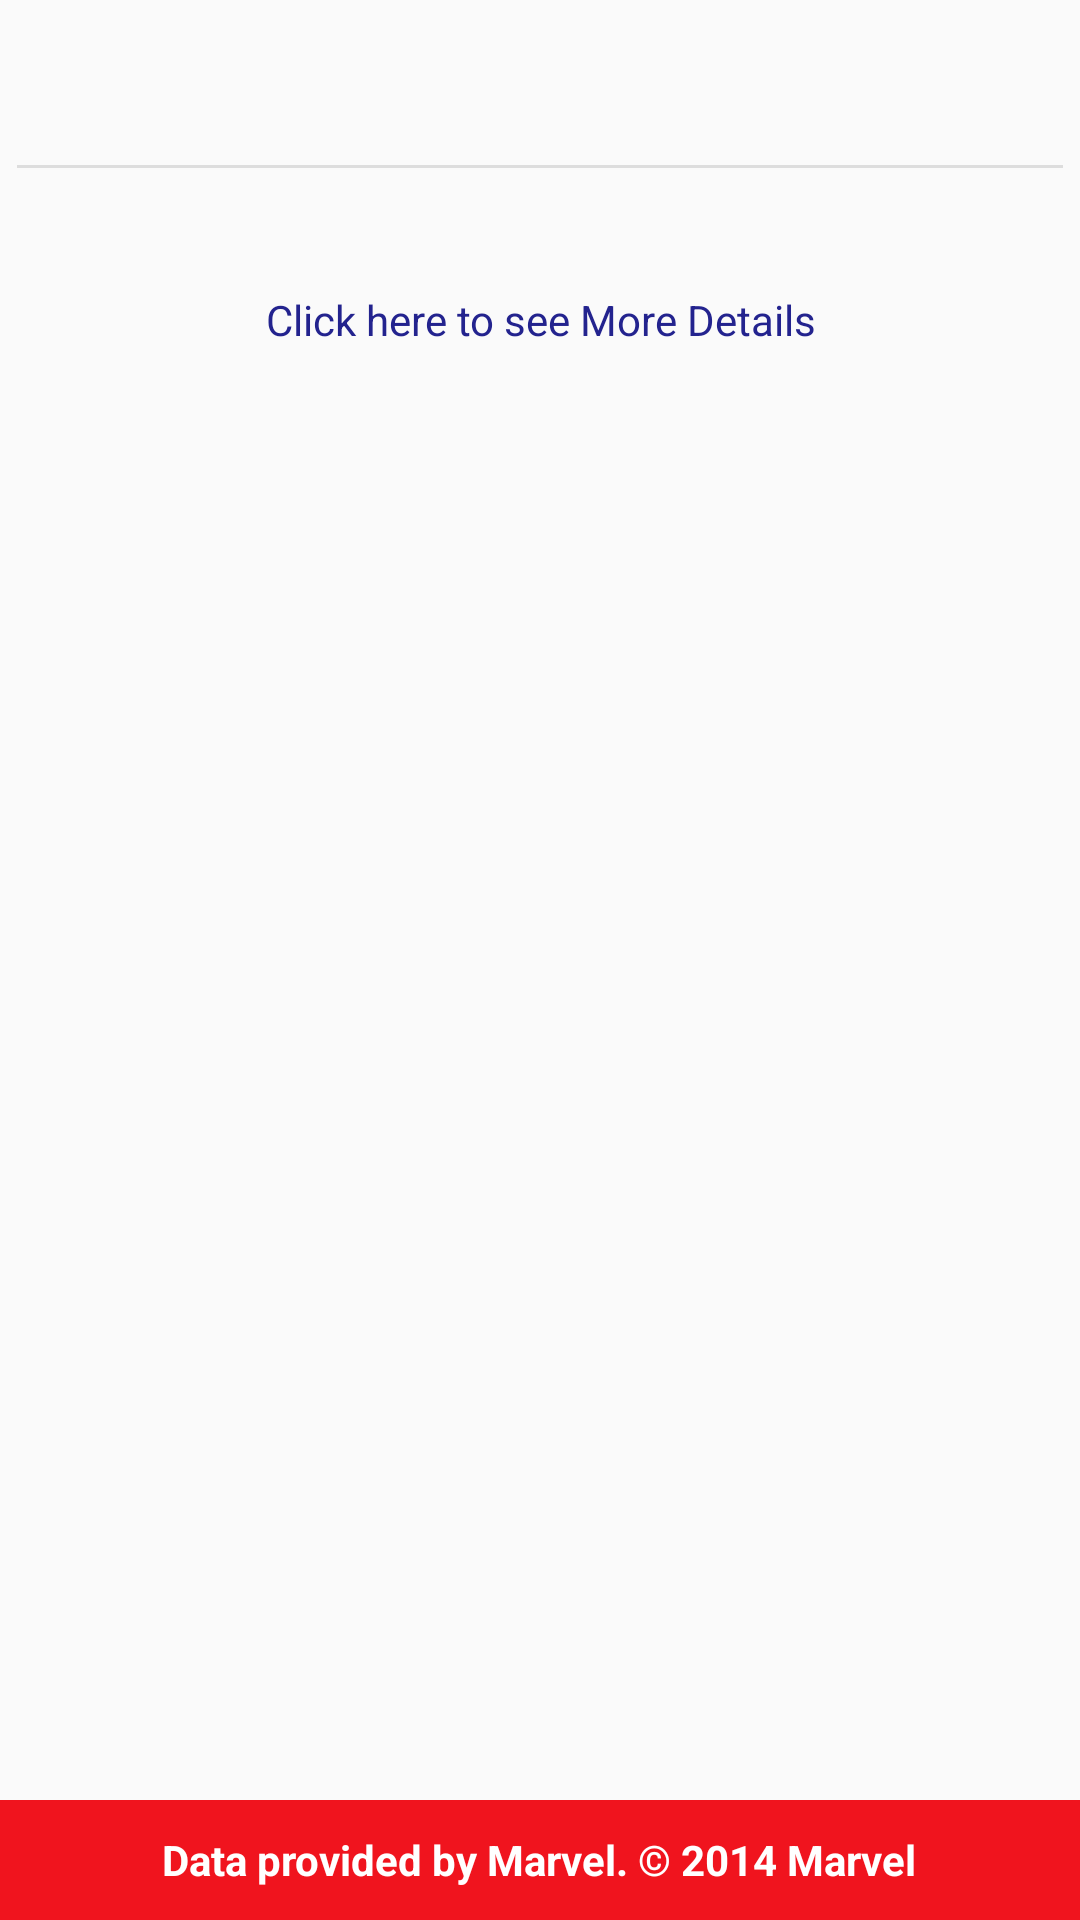

This screen was rendered from an Android layout file. Write that file and the resources it references.
<!-- AndroidManifest.xml: application theme AppTheme -->
<!-- res/layout/fragment_detail_person.xml -->
<LinearLayout xmlns:android="http://schemas.android.com/apk/res/android"
    xmlns:tools="http://schemas.android.com/tools"
    android:layout_width="match_parent"
    android:layout_height="match_parent"
    android:orientation="vertical"
    tools:context="com.runze.yourheroes.DetailPersonFragment">

    <LinearLayout
        android:layout_width="match_parent"
        android:layout_height="0dp"
        android:layout_weight="1"
        android:orientation="vertical"
        android:paddingLeft="@dimen/activity_horizontal_margin"
        android:paddingRight="@dimen/activity_horizontal_margin"
        android:paddingTop="@dimen/activity_vertical_margin"
        android:paddingBottom="@dimen/activity_vertical_margin"
        >
        <TextView
            android:id="@+id/fragment_detail_name"
            android:layout_width="match_parent"
            android:layout_height="wrap_content"
            android:gravity="center_horizontal"
            android:textSize="14sp"
            android:textStyle="bold"
            />
        <ScrollView
            android:layout_width="match_parent"
            android:layout_height="0dp"
            android:layout_weight="1">
            <LinearLayout
                android:layout_width="match_parent"
                android:layout_height="wrap_content"
                android:orientation="vertical"
                android:gravity="center"
                android:padding="6dp">

                <FrameLayout
                    android:layout_width="wrap_content"
                    android:layout_height="wrap_content"
                    android:layout_gravity="center_horizontal">
                    <ImageView
                        android:id="@+id/fragment_detail_image"
                        android:layout_width="wrap_content"
                        android:layout_height="wrap_content"
                        android:gravity="center"/>
                    <ProgressBar
                        android:id="@+id/fragment_detail_progress"
                        android:layout_width="wrap_content"
                        android:layout_height="wrap_content"
                        android:layout_margin="4dp"
                        android:gravity="center"
                        style="@android:style/Widget.ProgressBar.Small"
                        android:visibility="invisible"/>
                </FrameLayout>
                <View
                    android:layout_width="match_parent"
                    android:layout_height="1dp"
                    android:layout_marginTop="6dp"
                    android:layout_marginBottom="6dp"
                    android:background="#dddddd"/>
                <TextView
                    android:id="@+id/fragment_detail_description"
                    android:layout_width="match_parent"
                    android:layout_height="0dp"
                    android:layout_weight="1"/>
                <TextView
                    android:id="@+id/seedetails"
                    android:layout_width="match_parent"
                    android:layout_height="wrap_content"
                    android:layout_marginTop="16dp"
                    android:gravity="center_horizontal"
                    android:text="@string/seedetails"
                    android:clickable="true"
                    android:textColor="@color/color_link"/>
            </LinearLayout>
        </ScrollView>
    </LinearLayout>
    <include layout="@layout/footer" />
</LinearLayout>
<!-- res/layout/footer.xml (included above) -->
<?xml version="1.0" encoding="utf-8"?>
<RelativeLayout xmlns:android="http://schemas.android.com/apk/res/android"
    android:layout_width="match_parent"
    android:layout_height="40dp"
    android:orientation="vertical"
    android:background="@color/background_main">

    <TextView
        android:layout_width="wrap_content"
        android:layout_height="wrap_content"
        android:layout_centerInParent="true"
        android:text="@string/marvel_copyright"
        android:textSize="14dp"
        android:textStyle="bold"
        android:textColor="@color/text_white"/>

</RelativeLayout>
<!-- resources referenced by this layout -->
<resources>
  <color name="background_main">#f0141e</color>
  <color name="color_link">#23238e</color>
  <color name="text_white">#ffffff</color>
  <string name="marvel_copyright">Data provided by Marvel. © 2014 Marvel</string>
  <string name="seedetails">Click here to see More Details</string>
  <style name="AppTheme" parent="Theme.AppCompat.Light.DarkActionBar">
          <item name="actionBarStyle">@style/ActionBar.Solid.YourHeroes</item>
      </style>
  <style name="ActionBar.Solid.YourHeroes" parent="@style/Widget.AppCompat.Light.ActionBar.Solid.Inverse">
          <item name="background">@color/actionbar</item>
      </style>
  <color name="actionbar">#efce0b</color>
</resources>
